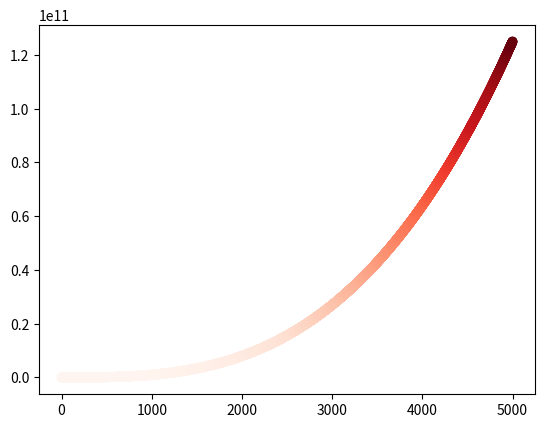

This figure's Python source:
import matplotlib.pyplot as plt


x_poi = list(range(1, 5001))
y_poi = [x**3 for x in x_poi]
plt.scatter(x_poi, y_poi, c=y_poi, cmap=plt.cm.Reds,
            s=50, edgecolors='none')

plt.tick_params(axis='both', labelsize=10)

plt.savefig('plotFig.png', bbox_inches='tight')
